Run: headless pygame with SDL's dummy video driver; simulated clock (each Clock.tick advances the game by its frame time, no real sleeping); random seed 0; keys injected as events and as key.get_pressed() state; no mouse input.
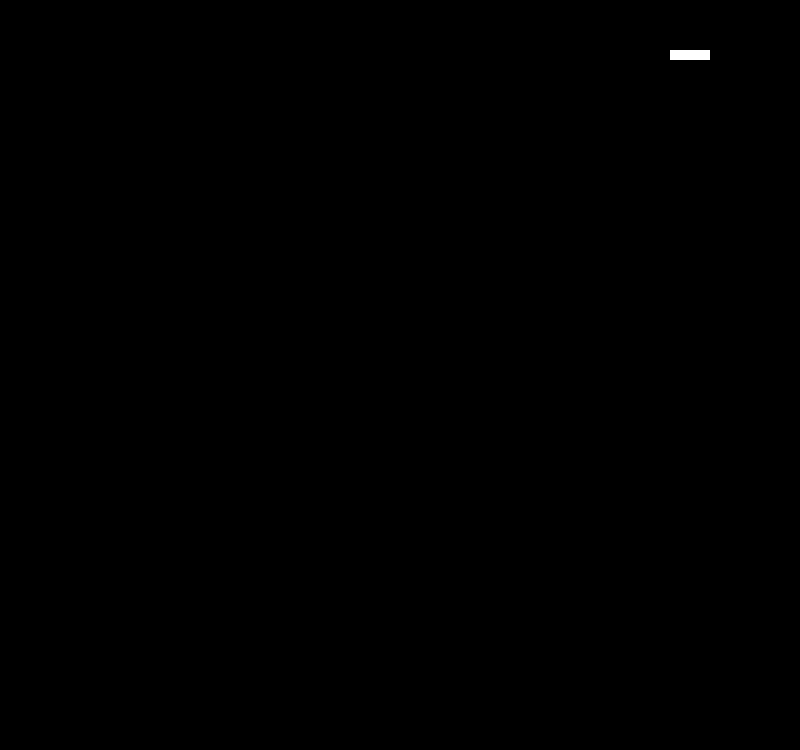
Frame 1 of 2 · flips 1–60 · no input
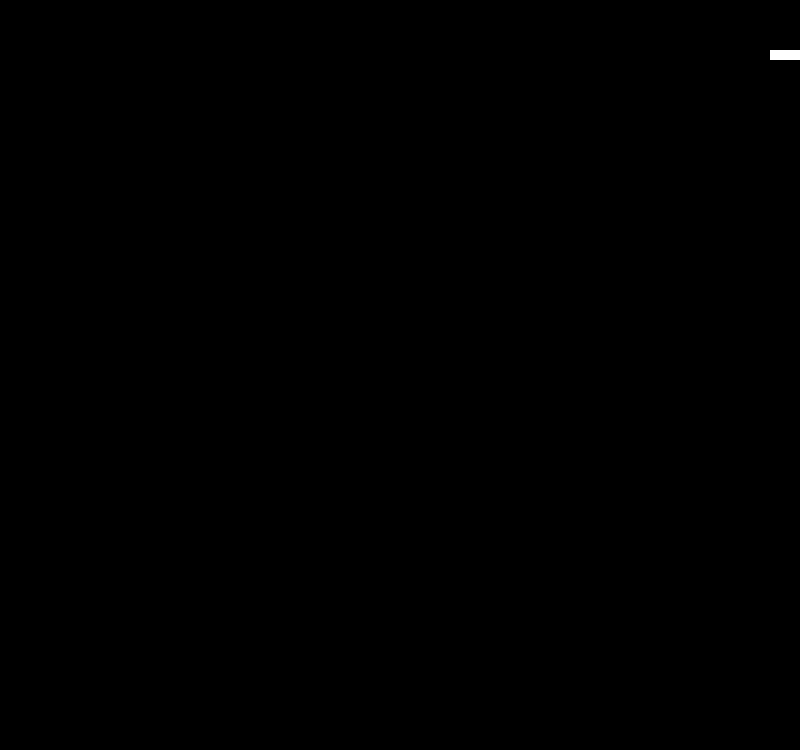
Frame 2 of 2 · flips 61–180 · tapped SPACE, RETURN · held RIGHT (→), D (game ended)

The pygame program that drew these frames:

import collections
import pygame.locals

black = pygame.Color(0, 0, 0)
white = pygame.Color(255, 255, 255)

window_x = 800
window_y = 600


class Game:
    pygame.display.set_caption('Snake by Monika Veltman')

    def __init__(self):
        pygame.init()
        self.surface = pygame.display.set_mode((window_x, window_y + 150))
        self.surface.fill(black)

    def run(self):
        running = True
        pygame.event.clear()
        snake = Snake([[100, 50],
                      [90, 50],
                      [80, 50],
                      [70, 50]
                      ])
        change_to = snake.direction

        snake_position = [100, 50]
        snake_body = [[100, 50],
                      [90, 50],
                      [80, 50],
                      [70, 50]
                      ]
        while running:
            pygame.time.delay(100)
            for event in pygame.event.get():
                if event.type == pygame.KEYDOWN:
                    if event.key in [pygame.locals.K_LEFT, pygame.locals.K_a]:
                        change_to = 'LEFT'
                    elif event.key in [pygame.locals.K_RIGHT, pygame.locals.K_d]:
                        change_to = 'RIGHT'
                    elif event.key in [pygame.locals.K_UP, pygame.locals.K_w]:
                        change_to = 'UP'
                    elif event.key in [pygame.locals.K_DOWN, pygame.locals.K_s]:
                        change_to = 'DOWN'
                if change_to == 'UP' and snake.direction != 'DOWN':
                    snake.direction = 'UP'
                    print(snake.direction)
                if change_to == 'DOWN' and snake.direction != 'UP':
                    snake.direction = 'DOWN'
                    print(snake.direction)
                if change_to == 'LEFT' and snake.direction != 'RIGHT':
                    snake.direction = 'LEFT'
                    print(snake.direction)
                if change_to == 'RIGHT' and snake.direction != 'LEFT':
                    snake.direction = 'RIGHT'
                    print(snake.direction)
            if snake.direction == 'UP':
                snake_position[1] -= 10
            if snake.direction == 'DOWN':
                snake_position[1] += 10
            if snake.direction == 'LEFT':
                snake_position[0] -= 10
            if snake.direction == 'RIGHT':
                snake_position[0] += 10
            snake_body.insert(0, list(snake_position))
            snake_body.pop()
            game.surface.fill(black)
            for pos in snake_body:
                pygame.draw.rect(game.surface, white,
                                 pygame.Rect(pos[0], pos[1], 10, 10))
            if snake_position[0] < 0 or snake_position[0] > window_x - 10:
                pygame.time.delay(100)
                pygame.quit()
                quit()
            if snake_position[1] < 0 or snake_position[1] > window_y - 10:
                pygame.time.delay(100)
                pygame.quit()
                quit()
            pygame.display.update()


class Snake:
    def __init__(self, coords):
        self.coords = coords
        self.moves = collections.deque()
        self.direction = 'RIGHT'

    @property
    def len(self):
        return len(self.coords)


if __name__ == "__main__":
    game = Game()
    game.run()
